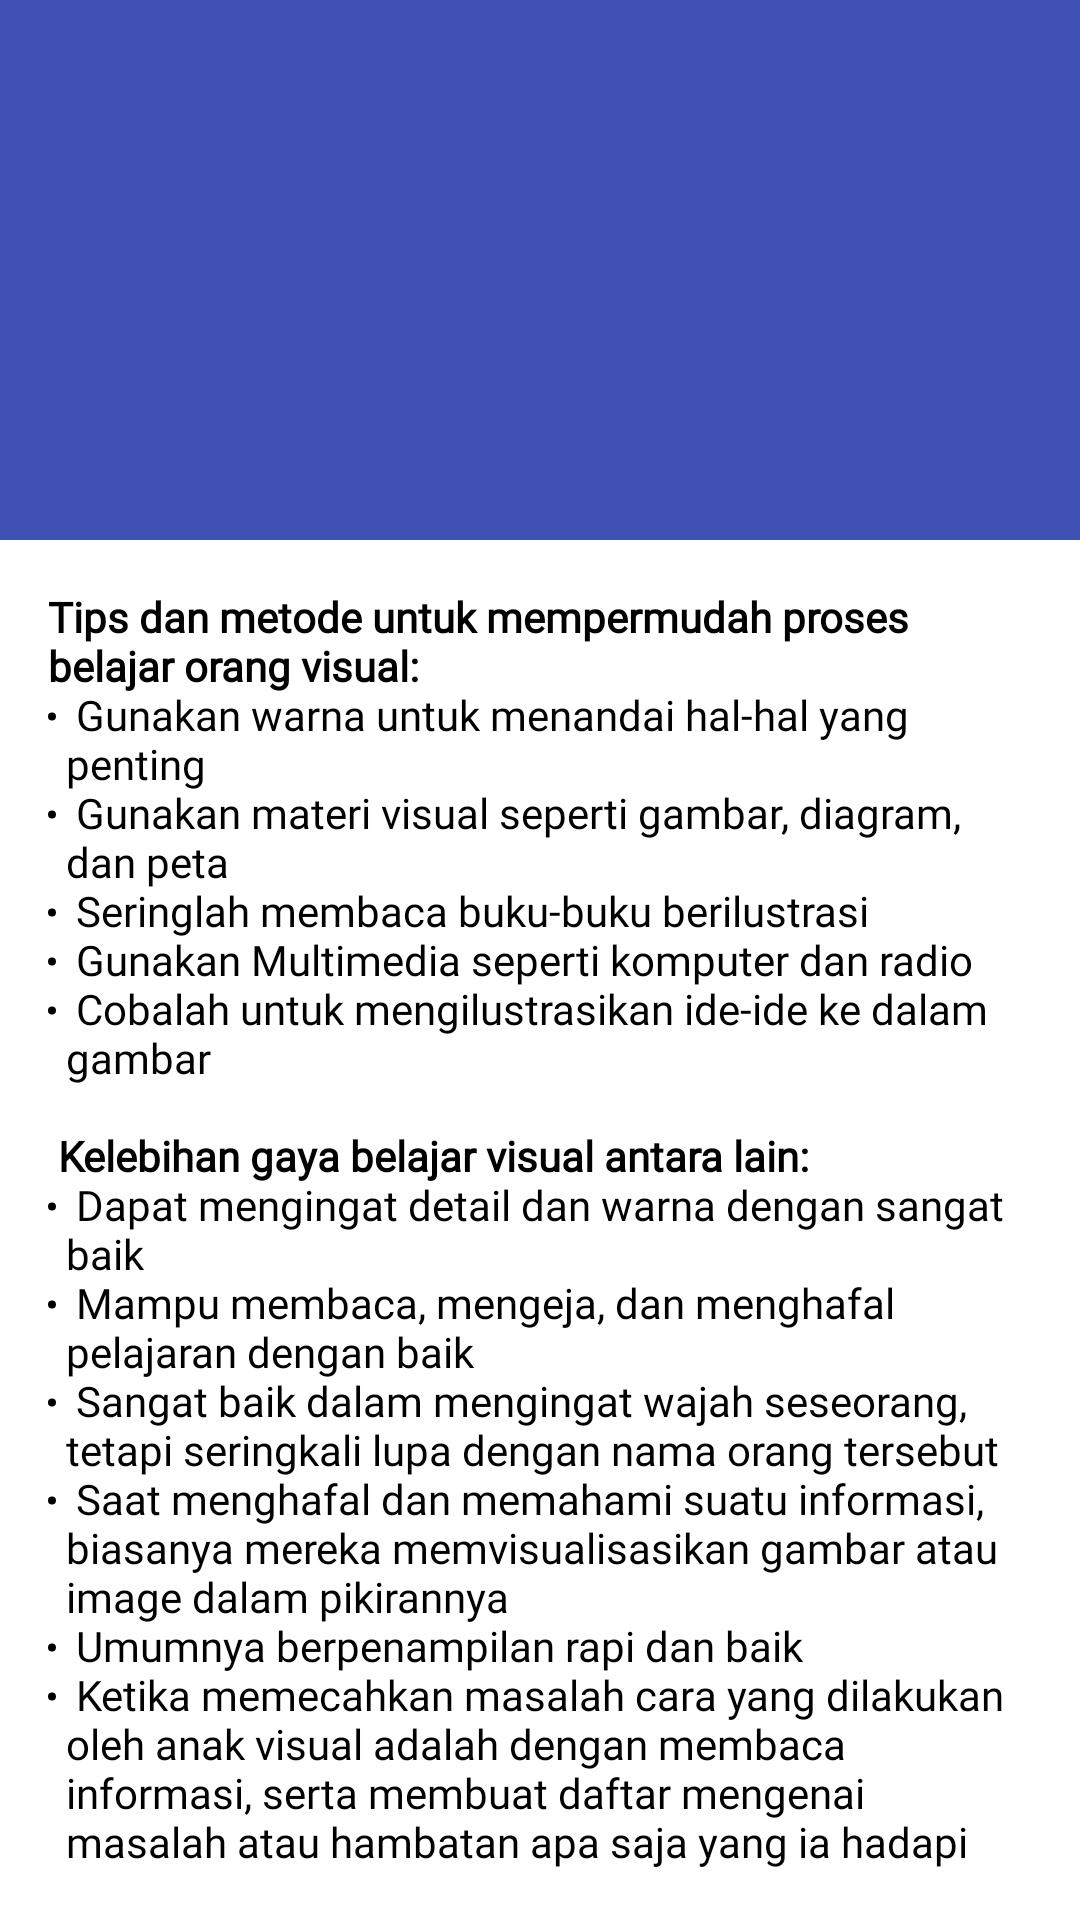

Produce the Android XML layout that renders to this screen, including the resource entries it uses.
<!-- AndroidManifest.xml: activity theme AppTheme.NoActionBar -->
<!-- res/layout/activity_visual_scrolling.xml -->
<?xml version="1.0" encoding="utf-8"?>
<android.support.design.widget.CoordinatorLayout xmlns:android="http://schemas.android.com/apk/res/android"
    xmlns:app="http://schemas.android.com/apk/res-auto"
    xmlns:tools="http://schemas.android.com/tools"
    android:layout_width="match_parent"
    android:layout_height="match_parent"
    android:fitsSystemWindows="true"
    tools:context=".gayabelajar.VisualScrollingActivity">

    <android.support.design.widget.AppBarLayout
        android:id="@+id/app_bar"
        android:layout_width="match_parent"
        android:layout_height="@dimen/app_bar_height"
        android:fitsSystemWindows="true"
        android:theme="@style/AppTheme.AppBarOverlay">

        <android.support.design.widget.CollapsingToolbarLayout
            android:id="@+id/toolbar_layout"
            android:layout_width="match_parent"
            android:layout_height="match_parent"
            android:fitsSystemWindows="true"
            app:contentScrim="?attr/colorPrimary"
            app:layout_scrollFlags="scroll|exitUntilCollapsed"
            app:toolbarId="@+id/toolbar">

            <android.support.v7.widget.Toolbar
                android:id="@+id/toolbar"
                android:layout_width="match_parent"
                android:layout_height="?attr/actionBarSize"
                app:layout_collapseMode="pin"
                app:popupTheme="@style/AppTheme.PopupOverlay" />

        </android.support.design.widget.CollapsingToolbarLayout>
    </android.support.design.widget.AppBarLayout>

    <include layout="@layout/content_visual_scrolling" />

</android.support.design.widget.CoordinatorLayout>
<!-- res/layout/content_visual_scrolling.xml (included above) -->
<?xml version="1.0" encoding="utf-8"?>
<android.support.v4.widget.NestedScrollView xmlns:android="http://schemas.android.com/apk/res/android"
    xmlns:app="http://schemas.android.com/apk/res-auto"
    xmlns:tools="http://schemas.android.com/tools"
    android:layout_width="match_parent"
    android:layout_height="match_parent"
    app:layout_behavior="@string/appbar_scrolling_view_behavior"
    tools:context=".gayabelajar.VisualScrollingActivity"
    tools:showIn="@layout/activity_visual_scrolling">

    <TextView
        android:layout_width="wrap_content"
        android:layout_height="wrap_content"
        android:layout_margin="@dimen/text_margin"
        android:text="@string/text_visual"
        style="@style/Base.TextAppearance.AppCompat.Small"
        android:fontFamily="@font/roboto"
        android:textColor="#000000"/>

</android.support.v4.widget.NestedScrollView>
<!-- resources referenced by this layout -->
<resources>
  <dimen name="app_bar_height">180dp</dimen>
  <dimen name="text_margin">16dp</dimen>
  <string name="text_visual">
          <b>Tips dan metode untuk mempermudah proses belajar orang visual:</b>\n
          <li>Gunakan warna untuk menandai hal-hal yang penting</li>\n
          <li>Gunakan materi visual seperti gambar, diagram, dan peta</li>\n
          <li>Seringlah membaca buku-buku berilustrasi</li>\n
          <li>Gunakan Multimedia seperti komputer dan radio</li>\n
          <li>Cobalah untuk mengilustrasikan ide-ide ke dalam gambar</li>\n
          \n
          <b>Kelebihan gaya belajar visual antara lain:</b>\n
          <li>Dapat mengingat detail dan warna dengan sangat baik</li>\n
          <li>Mampu membaca, mengeja, dan menghafal pelajaran dengan baik</li>\n
          <li>Sangat baik dalam mengingat wajah seseorang, tetapi seringkali lupa dengan nama orang tersebut</li>\n
          <li>Saat menghafal dan memahami suatu informasi, biasanya mereka memvisualisasikan gambar atau image dalam pikirannya</li>\n
          <li>Umumnya berpenampilan rapi dan baik</li>\n
          <li>Ketika memecahkan masalah cara yang dilakukan oleh anak visual adalah dengan membaca informasi, serta membuat daftar mengenai masalah atau hambatan apa saja yang ia hadapi</li>\n
          \n
          <b>Kelemahan gaya belajar visual antara lain:</b>\n
          <li>Susah belajar dalam suasana yang ramai , ribut dan banyak gangguan</li>\n
          <li>Susah memahami penjelasan guru tanpa disertai dengan gambar atau grafik</li>\n
          <li>Terganggu konsentrasinya saat melihat tampilan (baik penampilan seseorang atau tampilan suatu informasi) yang menurutnya tidak menarik atau justru jelek</li>
      </string>
  <style name="AppTheme.AppBarOverlay" parent="ThemeOverlay.AppCompat.Dark.ActionBar" />
  <style name="AppTheme.PopupOverlay" parent="ThemeOverlay.AppCompat.Light" />
  <style name="AppTheme.NoActionBar">
          <item name="windowActionBar">false</item>
          <item name="windowNoTitle">true</item>
      </style>
</resources>
